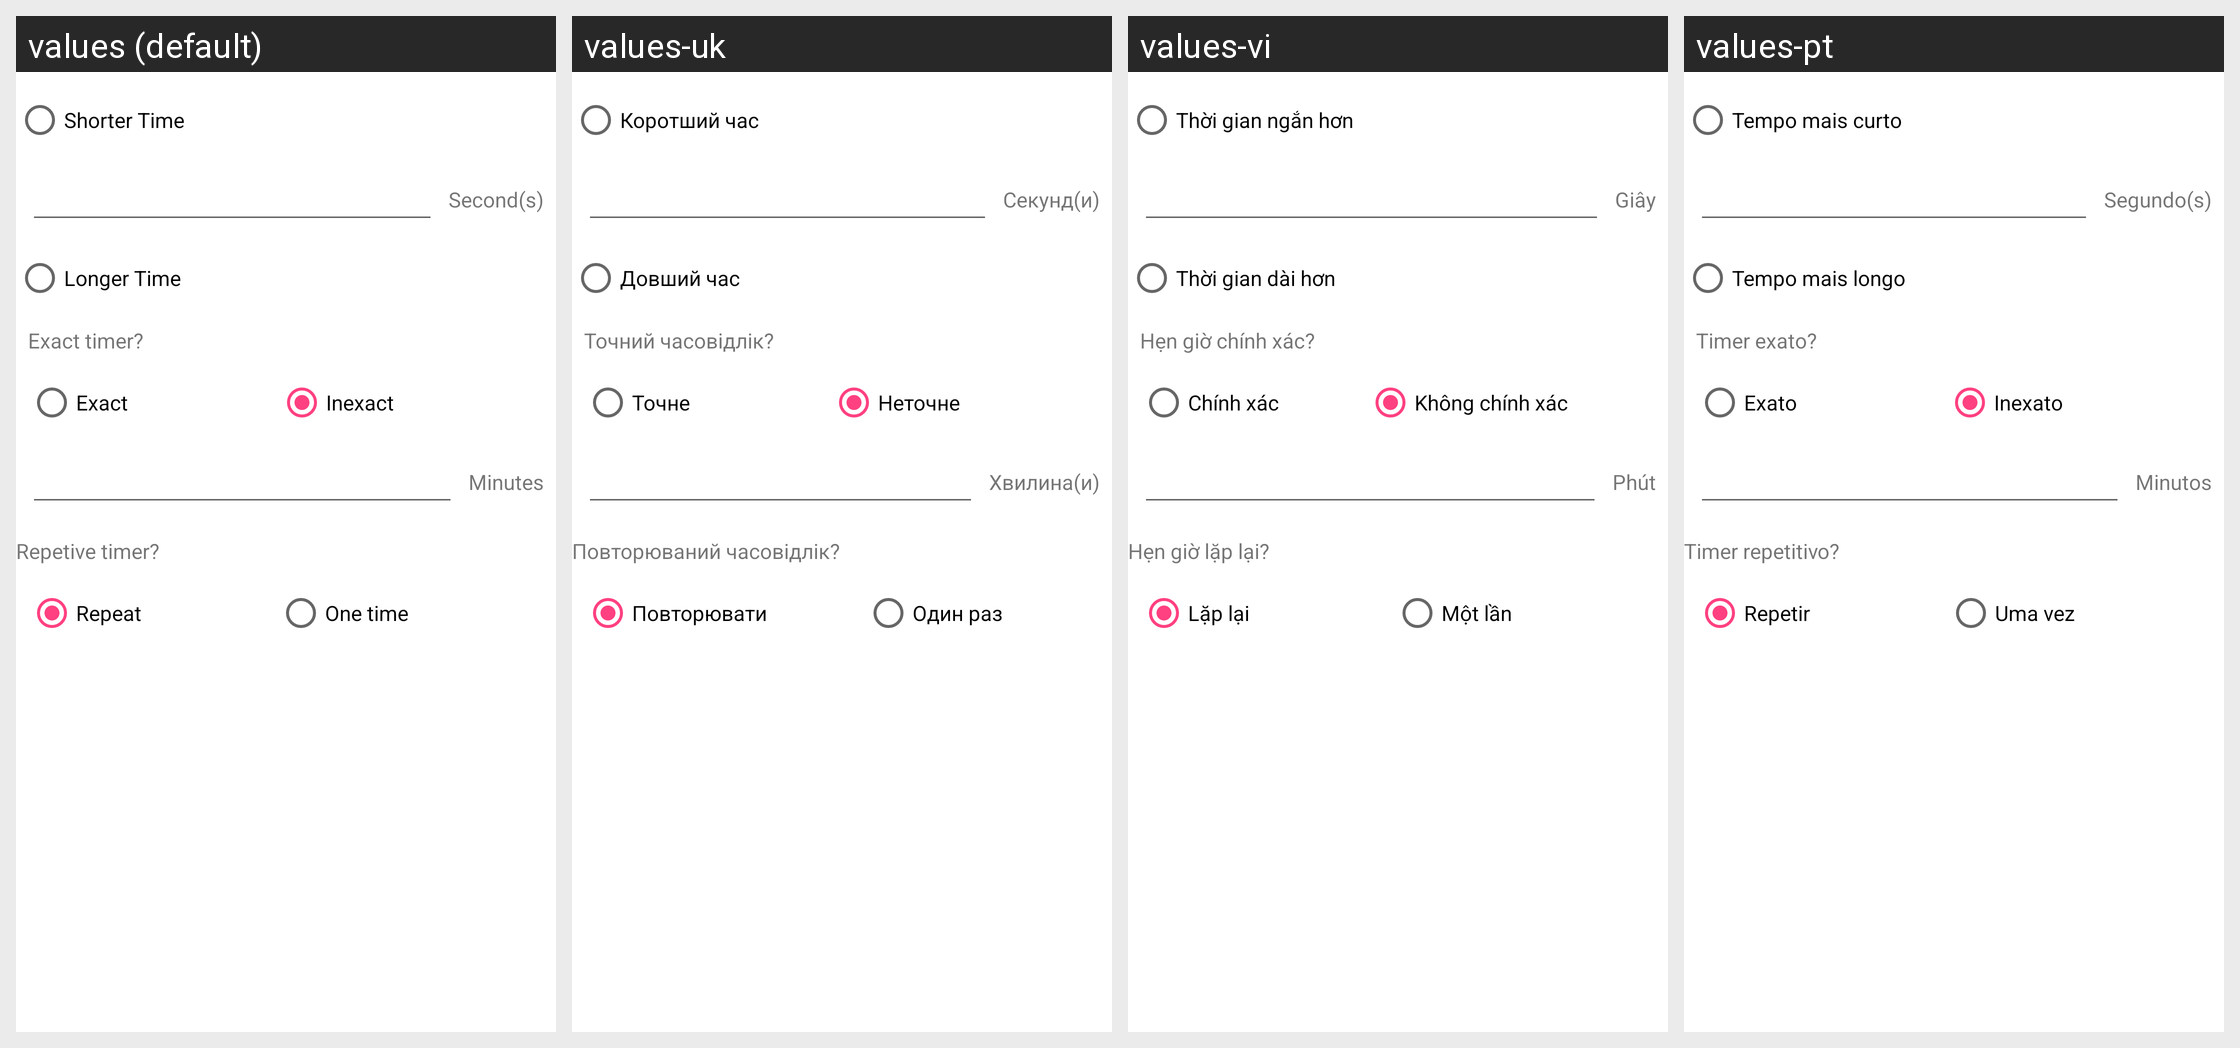

Locale-by-locale string values for the Android screen shown in this grid:
Android screen res/layout/plugin_event__timer.xml rendered under 4 locales, left to right: values (default), values-uk, values-vi, values-pt. Device: Nexus 5 (rendered at 1080×1920; each locale shown at half size, 540×960, under a caption strip naming it); theme AppTheme.
Other locales in the repository, not shown: values-ca, values-cs, values-da, values-de, values-eo, values-es, values-fr, values-gl, values-he, values-hu, values-id, values-it, values-ja, values-ko, values-nb-rNO, values-nl, values-or, values-pl, values-pt-rBR, values-ru, values-sv, values-tr, values-zh, values-zh-rCN, values-zh-rTW.
Strings drawn on this screen, with the default value and each locale's value (text and hints the layout hard-codes, and strings that could not be matched under every locale, appear in the picture but are not listed):

event_timer_shorter_time
  values: Shorter Time
  values-uk: Коротший час
  values-vi: Thời gian ngắn hơn
  values-pt: Tempo mais curto

event_timer_longer_time
  values: Longer Time
  values-uk: Довший час
  values-vi: Thời gian dài hơn
  values-pt: Tempo mais longo

exact
  values: Exact
  values-uk: Точне
  values-vi: Chính xác
  values-pt: Exato

inexact
  values: Inexact
  values-uk: Неточне
  values-vi: Không chính xác
  values-pt: Inexato

repeat
  values: Repeat
  values-uk: Повторювати
  values-vi: Lặp lại
  values-pt: Repetir

one_time
  values: One time
  values-uk: Один раз
  values-vi: Một lần
  values-pt: Uma vez

minutes
  values: Minutes
  values-uk: Хвилина(и)
  values-vi: Phút
  values-pt: Minutos

exact_timer
  values: Exact timer?
  values-uk: Точний часовідлік?
  values-vi: Hẹn giờ chính xác?
  values-pt: Timer exato?

repeative_timer
  values: Repetive timer?
  values-uk: Повторюваний часовідлік?
  values-vi: Hẹn giờ lặp lại?
  values-pt: Timer repetitivo?

event_timer_seconds
  values: Second(s)
  values-uk: Секунд(и)
  values-vi: Giây
  values-pt: Segundo(s)
